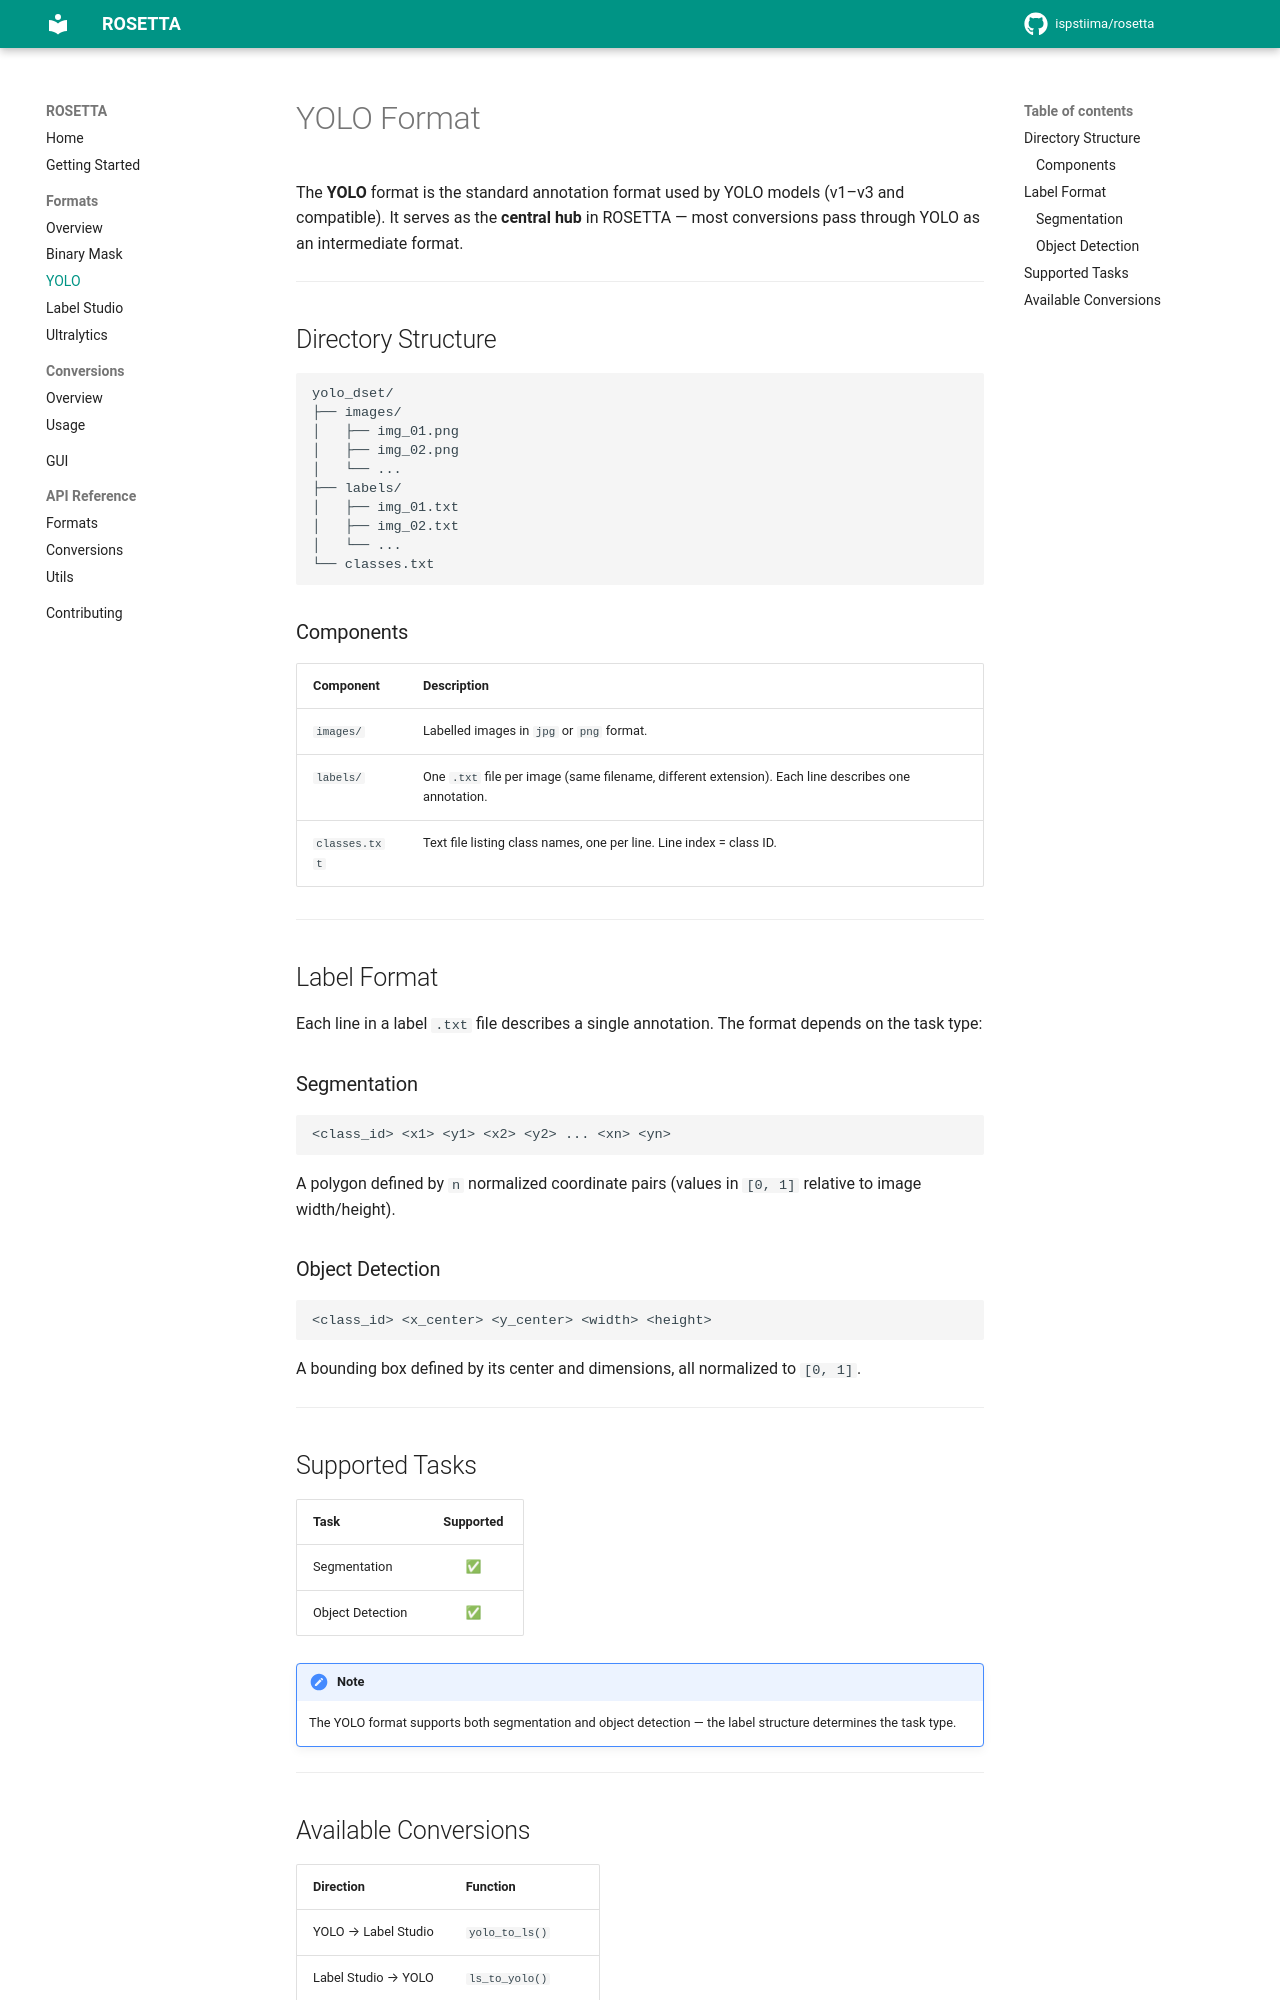

repository: ispstiima/AgribotTools · page: formats/yolo/index.html · generator: mkdocs

# YOLO Format

The **YOLO** format is the standard annotation format used by YOLO models (v1–v3 and compatible). It serves as the **central hub** in ROSETTA — most conversions pass through YOLO as an intermediate format.

---

## Directory Structure

```
yolo_dset/
├── images/
│   ├── img_01.png
│   ├── img_02.png
│   └── ...
├── labels/
│   ├── img_01.txt
│   ├── img_02.txt
│   └── ...
└── classes.txt
```

### Components

| Component | Description |
|-----------|-------------|
| `images/` | Labelled images in `jpg` or `png` format. |
| `labels/` | One `.txt` file per image (same filename, different extension). Each line describes one annotation. |
| `classes.txt` | Text file listing class names, one per line. Line index = class ID. |

---

## Label Format

Each line in a label `.txt` file describes a single annotation. The format depends on the task type:

### Segmentation

```
<class_id> <x1> <y1> <x2> <y2> ... <xn> <yn>
```

A polygon defined by `n` normalized coordinate pairs (values in `[0, 1]` relative to image width/height).

### Object Detection

```
<class_id> <x_center> <y_center> <width> <height>
```

A bounding box defined by its center and dimensions, all normalized to `[0, 1]`.

---

## Supported Tasks

| Task | Supported |
|------|:---------:|
| Segmentation | ✅ |
| Object Detection | ✅ |

!!! note
    The YOLO format supports both segmentation and object detection — the label structure determines the task type.

---
